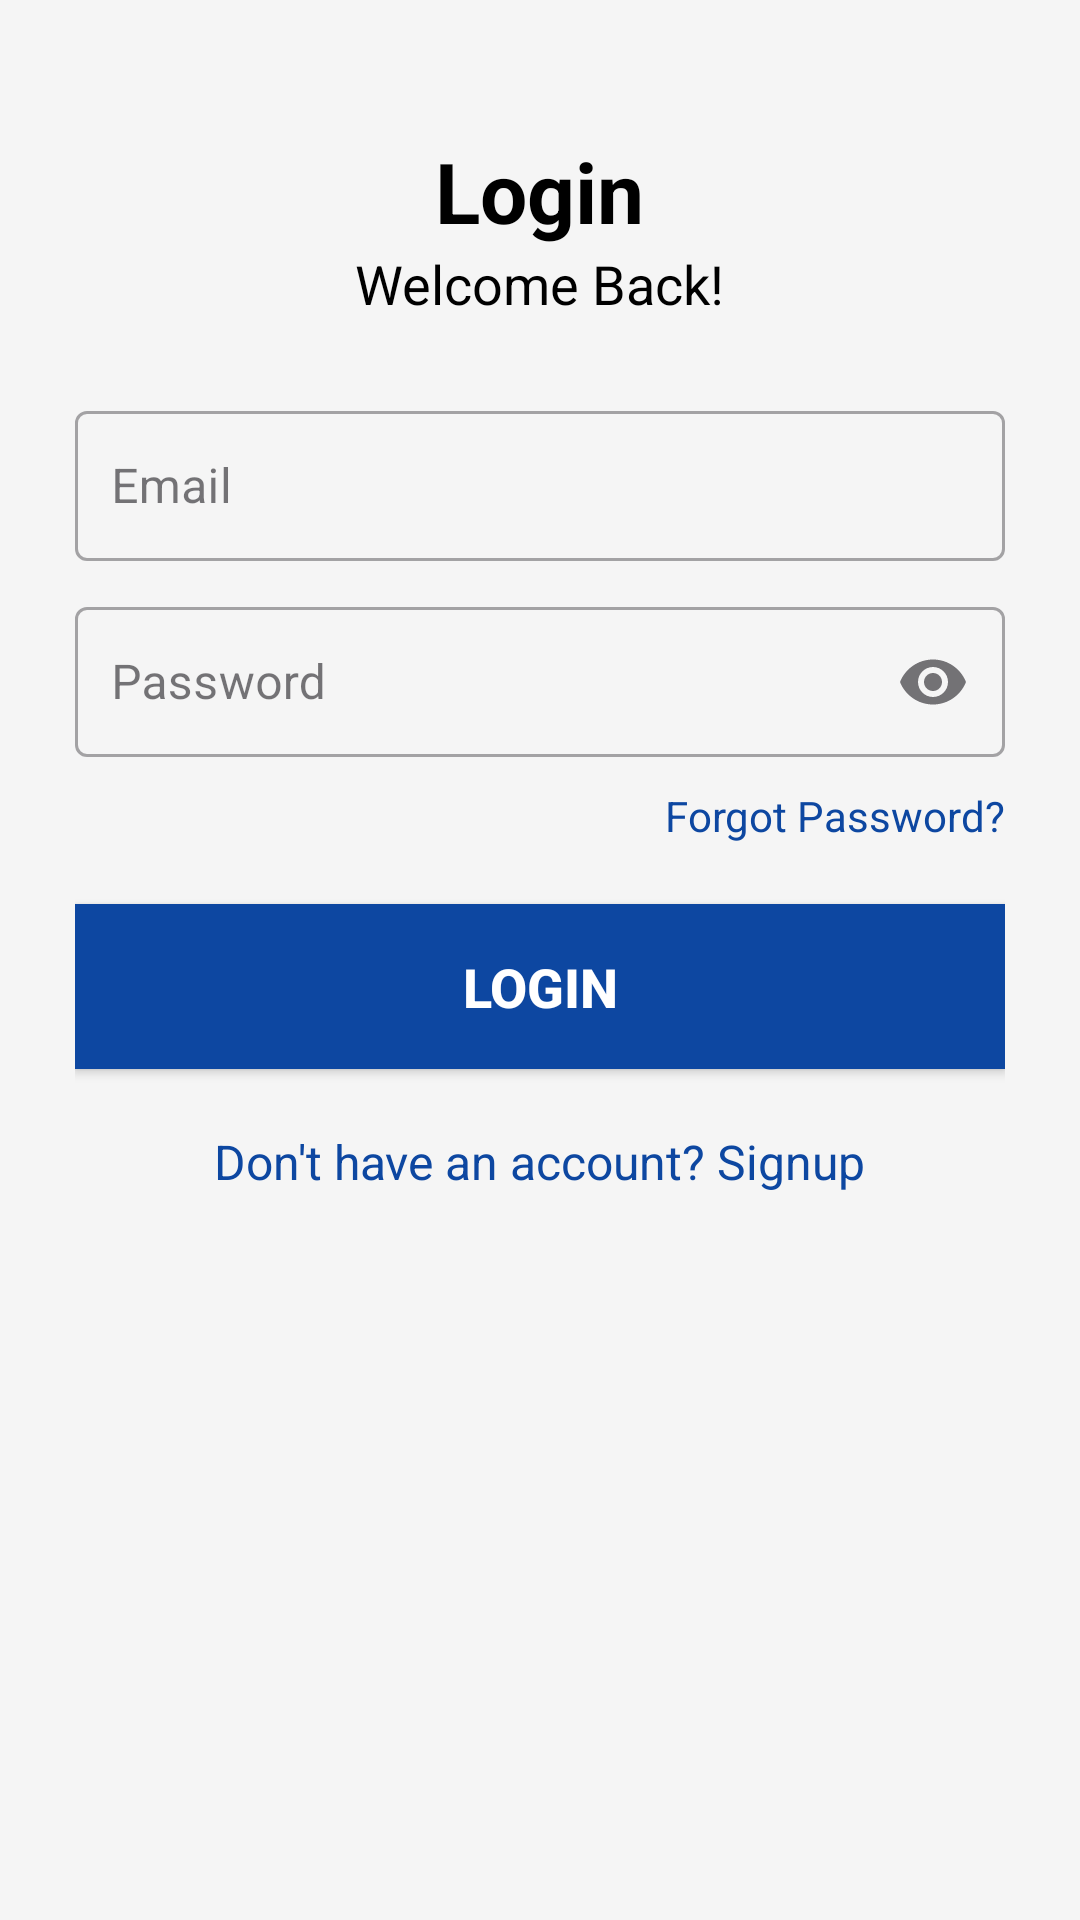

Here is an Android app screen rendered from its layout file. Give the layout XML and the strings, colors and styles it references.
<!-- AndroidManifest.xml: application theme Theme.CollegeServices -->
<!-- res/layout/activity_login.xml -->
<?xml version="1.0" encoding="utf-8"?>
<androidx.constraintlayout.widget.ConstraintLayout
    xmlns:android="http://schemas.android.com/apk/res/android"
    xmlns:app="http://schemas.android.com/apk/res-auto"
    android:id="@+id/main"
    android:layout_width="match_parent"
    android:layout_height="match_parent"
    android:background="@color/bg_light">  

    
    <ScrollView
        android:layout_width="0dp"
        android:layout_height="0dp"
        app:layout_constraintTop_toTopOf="parent"
        app:layout_constraintBottom_toBottomOf="parent"
        app:layout_constraintStart_toStartOf="parent"
        app:layout_constraintEnd_toEndOf="parent">

        <LinearLayout
            android:layout_width="match_parent"
            android:layout_height="wrap_content"
            android:orientation="vertical"
            android:padding="25dp">

            
            <TextView
                android:layout_width="wrap_content"
                android:layout_height="wrap_content"
                android:text="Login"
                android:textSize="28sp"
                android:textStyle="bold"
                android:textColor="#000000"
                android:layout_marginTop="20dp"
                android:layout_gravity="center"/>

            <TextView
                android:layout_width="wrap_content"
                android:layout_height="wrap_content"
                android:text="Welcome Back!"
                android:textSize="18sp"
                android:textColor="#000000"
                android:layout_marginBottom="25dp"
                android:layout_gravity="center"/>

            
            <com.google.android.material.textfield.TextInputLayout
                style="@style/Widget.MaterialComponents.TextInputLayout.OutlinedBox"
                android:layout_width="match_parent"
                android:layout_height="wrap_content"
                android:layout_marginBottom="10dp">

                <com.google.android.material.textfield.TextInputEditText
                    android:id="@+id/etEmail"
                    android:layout_width="match_parent"
                    android:layout_height="50dp"
                    android:hint="Email"
                    android:inputType="textEmailAddress"
                    android:textColor="@color/black"
                    android:textColorHint="@color/darkgreyblack"
                    android:padding="12dp"/>
            </com.google.android.material.textfield.TextInputLayout>

            
            <com.google.android.material.textfield.TextInputLayout
                style="@style/Widget.MaterialComponents.TextInputLayout.OutlinedBox"
                android:layout_width="match_parent"
                android:layout_height="wrap_content"
                android:layout_marginBottom="10dp"
                app:endIconMode="password_toggle">

                <com.google.android.material.textfield.TextInputEditText
                    android:id="@+id/etPassword"
                    android:layout_width="match_parent"
                    android:layout_height="50dp"
                    android:hint="Password"
                    android:inputType="textPassword"
                    android:textColor="@color/black"
                    android:textColorHint="@color/darkgreyblack"
                    android:padding="12dp"/>
            </com.google.android.material.textfield.TextInputLayout>

            
            <TextView
                android:id="@+id/txtForgot"
                android:layout_width="wrap_content"
                android:layout_height="wrap_content"
                android:text="Forgot Password?"
                android:textColor="#0D47A1"
                android:textSize="14sp"
                android:layout_gravity="end"
                android:layout_marginBottom="20dp"/>

            
            <Button
                android:id="@+id/btnLogin"
                android:layout_width="match_parent"
                android:layout_height="55dp"
                android:text="Login"
                android:textColor="#FFFFFF"
                android:textSize="18sp"
                android:textStyle="bold"
                android:background="#0D47A1"/>

            
            <TextView
                android:id="@+id/txtAccount"
                android:layout_width="wrap_content"
                android:layout_height="wrap_content"
                android:text="Don't have an account? Signup"
                android:textColor="#0D47A1"
                android:textSize="16sp"
                android:layout_gravity="center"
                android:layout_marginTop="20dp"/>

        </LinearLayout>

    </ScrollView>

</androidx.constraintlayout.widget.ConstraintLayout>
<!-- resources referenced by this layout -->
<resources>
  <color name="bg_light">#F5F5F5</color>
  <color name="black">#FF000000</color>
  <color name="darkgreyblack">#FFFFFF</color>
  <style name="Theme.CollegeServices" parent="Base.Theme.CollegeServices" />
  <style name="Base.Theme.CollegeServices" parent="Theme.Material3.DayNight.NoActionBar">
          
          
      </style>
</resources>
